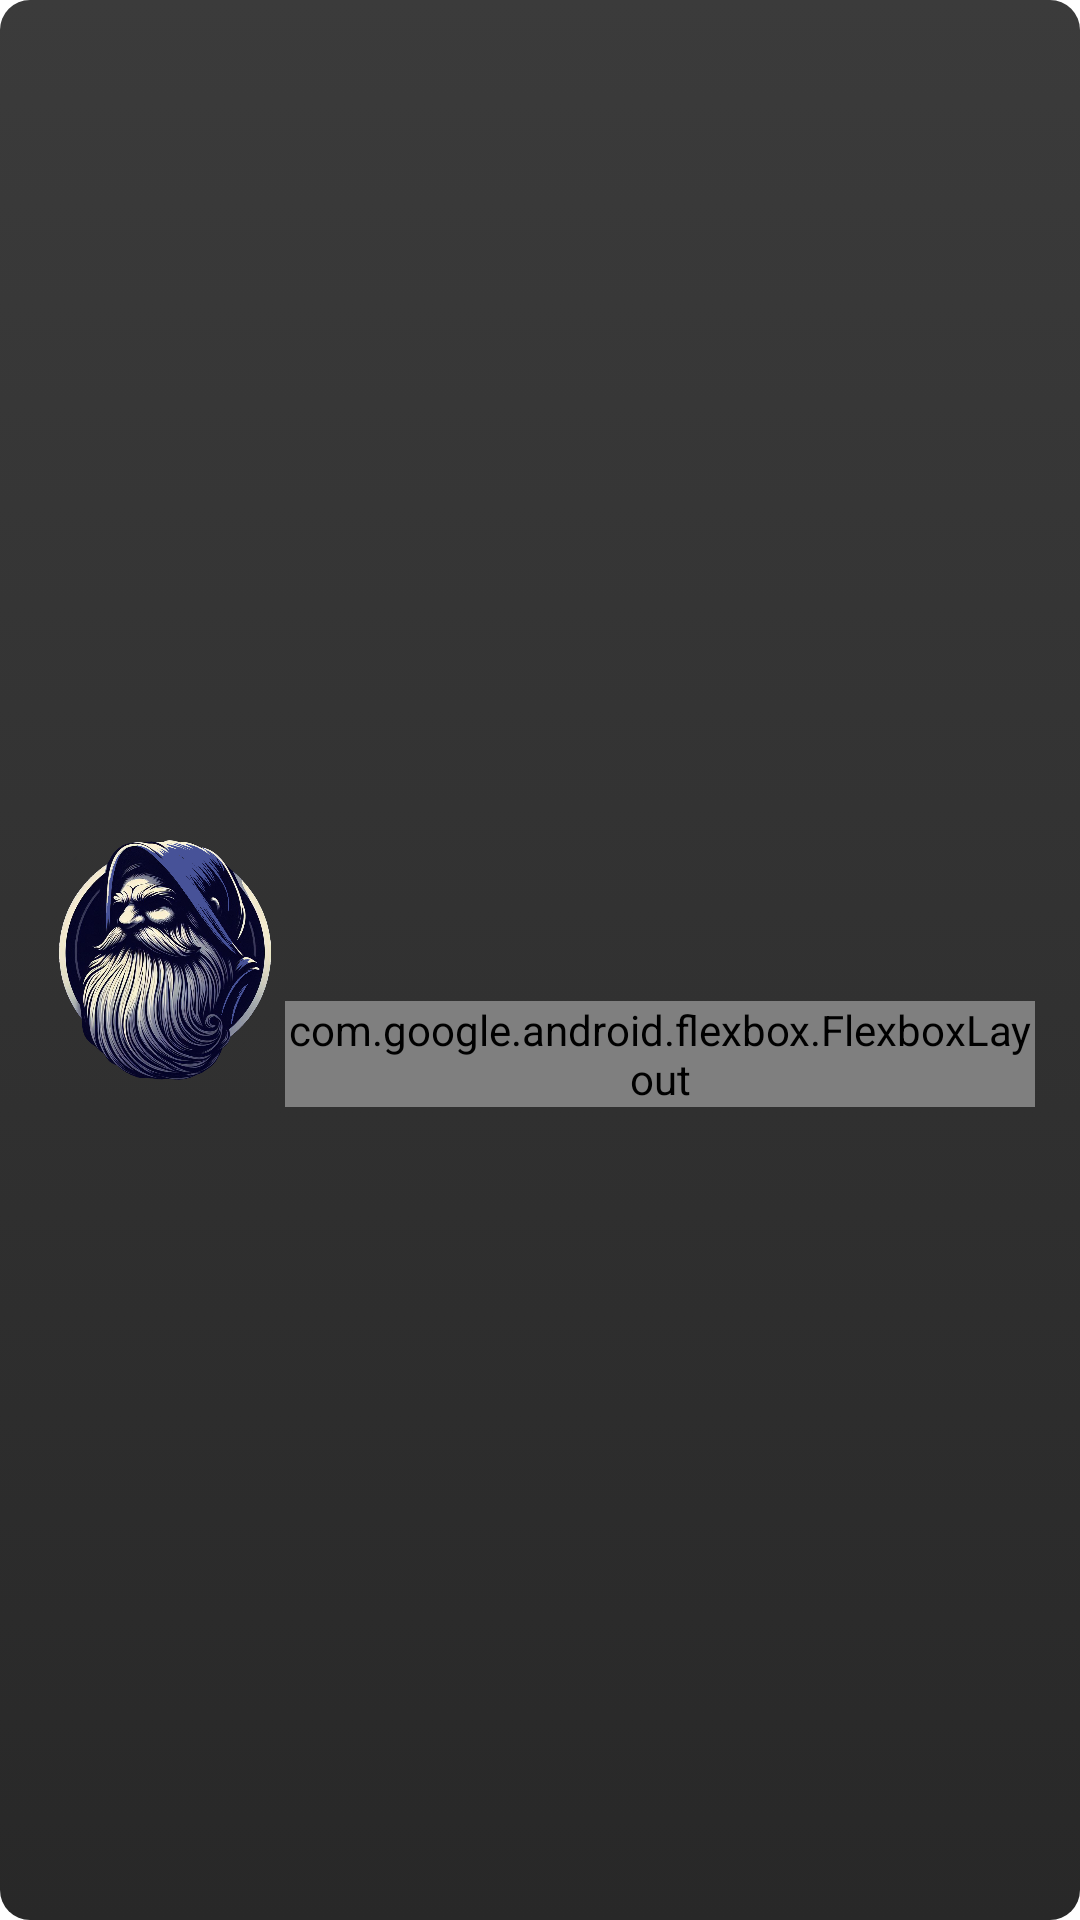

Here is an Android app screen rendered from its layout file. Give the layout XML and the strings, colors and styles it references.
<!-- AndroidManifest.xml: application theme Theme.OdysseeDesVagabonds -->
<!-- res/layout/custom_card_race.xml -->
<?xml version="1.0" encoding="utf-8"?>
<LinearLayout xmlns:android="http://schemas.android.com/apk/res/android"
    xmlns:app="http://schemas.android.com/apk/res-auto"
    xmlns:tool="http://schemas.android.com/tools"
    android:layout_width="match_parent"
    android:layout_height="wrap_content"
    android:background="@drawable/card_rounded_gradient_reverse"
    android:orientation="horizontal"
    android:gravity="center"
    android:layout_margin="20dp"
    android:padding="15dp">


    <ImageView
        android:id="@+id/iv_icon"
        android:layout_width="80dp"
        android:layout_height="80dp"
        android:src="@drawable/ic_nain" />

    <LinearLayout
        android:layout_width="match_parent"
        android:layout_height="wrap_content"
        android:orientation="vertical">

        <RelativeLayout
            android:layout_width="wrap_content"
            android:layout_height="wrap_content"
            android:layout_gravity="center_vertical"
            android:gravity="center">

            <LinearLayout
                android:id="@+id/ll_title"
                android:layout_width="match_parent"
                android:layout_height="wrap_content"
                android:layout_toLeftOf="@id/ll_dv"
                android:gravity="center_vertical">

                <TextView
                    android:id="@+id/tv_title"
                    style="@style/Theme.OdysseeDesVagabonds.title"
                    android:layout_width="wrap_content"
                    android:layout_height="wrap_content"
                    tool:text="Nain" />
            </LinearLayout>


            <LinearLayout
                android:id="@+id/ll_dv"
                android:layout_width="wrap_content"
                android:layout_height="wrap_content"
                android:visibility="gone"
                android:gravity="center"
                android:padding="5dp"
                android:layout_toLeftOf="@id/ll_dm"
                android:orientation="horizontal">

                <TextView
                    style="@style/Theme.OdysseeDesVagabonds.text"
                    android:layout_width="wrap_content"
                    android:layout_height="match_parent"
                    android:layout_gravity="center_vertical"
                    tool:text="DV : " />

                <TextView
                    android:id="@+id/tv_dv"
                    style="@style/Theme.OdysseeDesVagabonds.text"
                    android:layout_width="wrap_content"
                    android:layout_height="match_parent"
                    android:layout_gravity="center_vertical"
                    android:gravity="center_vertical"
                    tool:text="8" />

            </LinearLayout>

            <LinearLayout
                android:id="@+id/ll_dm"
                android:layout_width="wrap_content"
                android:layout_height="wrap_content"
                android:visibility="gone"
                android:gravity="center"
                android:padding="5dp"
                android:layout_alignParentEnd="true"
                android:orientation="horizontal">

                <TextView
                    style="@style/Theme.OdysseeDesVagabonds.text"
                    android:layout_width="wrap_content"
                    android:layout_height="match_parent"
                    android:layout_gravity="center_vertical"
                    tool:text="DM : " />

                <TextView
                    android:id="@+id/tv_dm"
                    style="@style/Theme.OdysseeDesVagabonds.text"
                    android:layout_width="wrap_content"
                    android:layout_height="match_parent"
                    android:layout_gravity="center_vertical"
                    android:gravity="center_vertical"
                    tool:text="4" />

            </LinearLayout>

        </RelativeLayout>

        <TextView
            android:id="@+id/tv_description"
            style="@style/Theme.OdysseeDesVagabonds.text"
            android:layout_width="match_parent"
            android:layout_height="wrap_content"
            android:ellipsize="end"
            android:maxLines="2"
            android:singleLine="false"
            tool:text="description incroyable de la qualité des barbes naines ainsi que de leur session d'alcool non anonymes" />

        <com.google.android.flexbox.FlexboxLayout xmlns:android="http://schemas.android.com/apk/res/android"
            xmlns:app="http://schemas.android.com/apk/res-auto"
            android:id="@+id/fbl_tags"
            android:layout_width="match_parent"
            android:layout_height="wrap_content"
            app:alignContent="stretch"
            app:alignItems="stretch"
            android:layout_marginTop="5dp"
            app:flexWrap="wrap">

            <TextView
                android:id="@+id/textview1"
                style="@style/Theme.OdysseeDesVagabonds.text"
                android:layout_width="wrap_content"
                android:layout_height="wrap_content"
                android:layout_margin="5dp"
                android:visibility="gone"
                android:background="@drawable/card_rounded"
                android:backgroundTint="@color/lightRed"
                android:padding="5dp"
                app:layout_alignSelf="baseline"
                tool:text="physique" />

            <TextView
                android:id="@+id/textview2"
                style="@style/Theme.OdysseeDesVagabonds.text"
                android:layout_width="wrap_content"
                android:layout_height="wrap_content"
                android:background="@drawable/card_rounded"
                android:backgroundTint="@color/lightBlue"
                android:padding="5dp"
                android:visibility="gone"
                app:layout_alignSelf="baseline"
                tool:text="magique" />

            <TextView
                android:id="@+id/textview3"
                style="@style/Theme.OdysseeDesVagabonds.text"
                android:layout_width="wrap_content"
                android:layout_height="wrap_content"
                android:layout_margin="5dp"
                android:background="@drawable/card_rounded"
                android:backgroundTint="@color/lightGreen"
                android:padding="5dp"
                android:visibility="gone"
                app:layout_alignSelf="baseline"
                tool:text="compétence" />

        </com.google.android.flexbox.FlexboxLayout>
    </LinearLayout>
</LinearLayout>
<!-- resources referenced by this layout -->
<resources>
  <color name="lightBlue">#95BDFD</color>
  <color name="lightGreen">#83CA7F</color>
  <color name="lightRed">#E46962</color>
  <!-- drawable card_rounded_gradient_reverse (drawable) -->
  <?xml version="1.0" encoding="utf-8"?>
  <selector xmlns:android="http://schemas.android.com/apk/res/android">
      <item>
          <shape>
              <gradient
                  android:angle="-90"
                  android:startColor="@color/colorPrimary"
                  android:endColor="@color/colorPrimaryDark"
                  android:type="linear" />
              <corners android:radius="10dp" />
          </shape>
      </item>
  </selector>
  <!-- drawable ic_nain: png bitmap (drawable, 808438 bytes) -->
  <style name="Theme.OdysseeDesVagabonds.text">
          <item name="android:textColor">@color/white</item>
          <item name="android:textSize">@dimen/normal_text</item>
      </style>
  <style name="Theme.OdysseeDesVagabonds.title">
          <item name="android:textColor">@color/white</item>
          <item name="android:textSize">@dimen/title_h1</item>
      </style>
  <style name="Theme.OdysseeDesVagabonds" parent="Theme.MaterialComponents.DayNight">
          
          <item name="colorPrimary">@color/colorAccent</item>
          <item name="colorPrimaryVariant">@color/colorAccent</item>
          <item name="colorOnPrimary">@color/white</item>
          
          <item name="colorSecondary">@color/colorPrimary</item>
          <item name="colorSecondaryVariant">@color/colorPrimary</item>
          <item name="colorOnSecondary">@color/white</item>
          
          <item name="android:statusBarColor" tools:targetApi="l">?attr/colorPrimary</item>
          
  
      </style>
  <color name="colorPrimary">#3B3B3B</color>
  <color name="colorPrimaryDark">#282828</color>
  <color name="white">@android:color/white</color>
  <dimen name="normal_text">18sp</dimen>
  <dimen name="title_h1">25sp</dimen>
  <color name="colorAccent">#C87234</color>
</resources>
